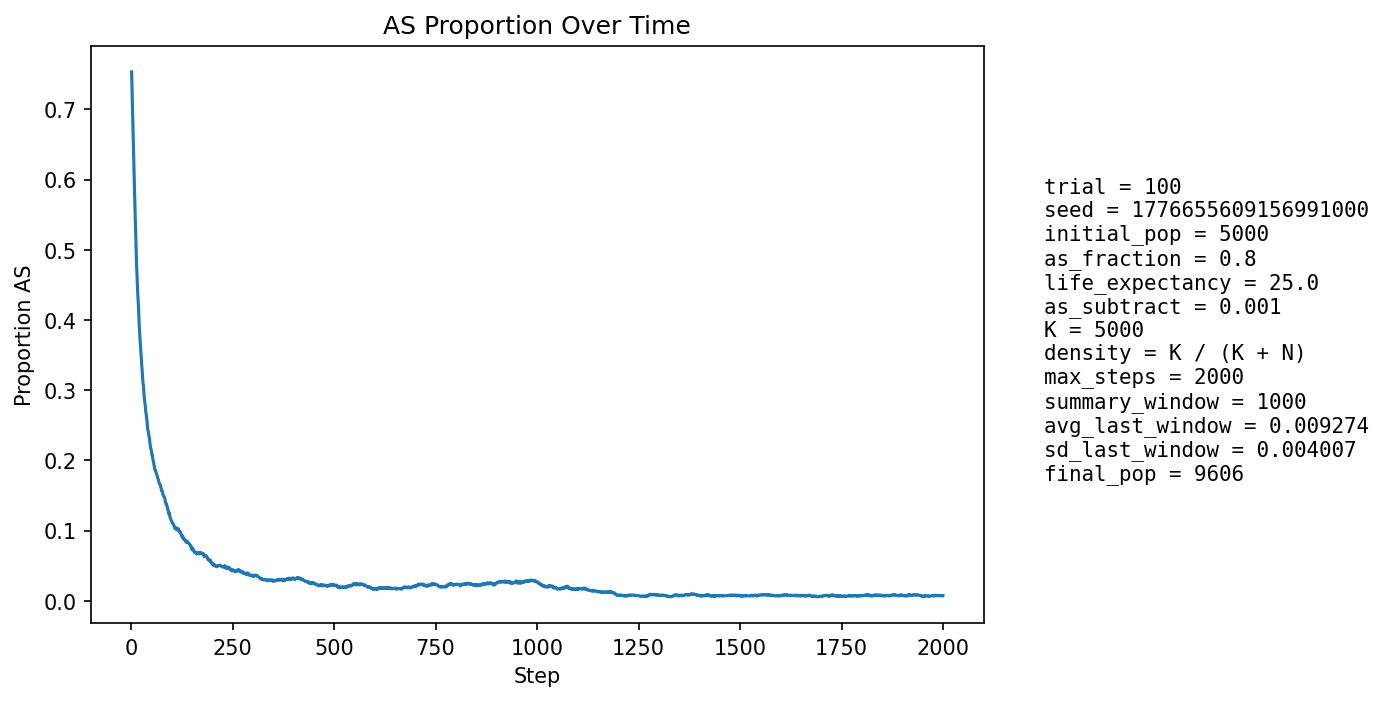

Data behind this chart, as committed beside it:
step, population_size, births, newborn_AA, newborn_AS, newborn_SS, prop_newborn_AA, prop_newborn_AS, prop_newborn_SS, prop_repro_AA, prop_repro_AS, prop_AS_population
1, 5194, 1296, 461, 632, 203, 0.3557, 0.4877, 0.1566, 0.1992, 0.8008, 0.7534
2, 5308, 1272, 454, 635, 183, 0.3569, 0.4992, 0.1439, 0.1994, 0.8006, 0.7291
3, 5392, 1259, 477, 592, 190, 0.3789, 0.4702, 0.1509, 0.1996, 0.8004, 0.7016
4, 5470, 1253, 455, 605, 193, 0.3631, 0.4828, 0.154, 0.2008, 0.7992, 0.6819
5, 5591, 1292, 478, 624, 190, 0.37, 0.483, 0.1471, 0.2465, 0.7535, 0.6612
6, 5754, 1322, 556, 614, 152, 0.4206, 0.4644, 0.115, 0.2854, 0.7146, 0.6343
7, 5903, 1336, 601, 594, 141, 0.4499, 0.4446, 0.1055, 0.3234, 0.6766, 0.6082
8, 6051, 1346, 613, 607, 126, 0.4554, 0.451, 0.09361, 0.3526, 0.6474, 0.5873
9, 6195, 1361, 642, 595, 124, 0.4717, 0.4372, 0.09111, 0.3789, 0.6211, 0.5659
10, 6350, 1388, 683, 582, 123, 0.4921, 0.4193, 0.08862, 0.4091, 0.5909, 0.5443
11, 6532, 1413, 732, 582, 99, 0.518, 0.4119, 0.07006, 0.4395, 0.5605, 0.523
12, 6686, 1436, 761, 562, 113, 0.5299, 0.3914, 0.07869, 0.4653, 0.5347, 0.503
13, 6861, 1444, 816, 549, 79, 0.5651, 0.3802, 0.05471, 0.4787, 0.5213, 0.4823
14, 6991, 1454, 803, 552, 99, 0.5523, 0.3796, 0.06809, 0.4948, 0.5052, 0.4675
15, 7139, 1477, 830, 558, 89, 0.5619, 0.3778, 0.06026, 0.5104, 0.4896, 0.4537
16, 7286, 1496, 874, 544, 78, 0.5842, 0.3636, 0.05214, 0.5279, 0.4721, 0.4389
17, 7425, 1516, 878, 560, 78, 0.5792, 0.3694, 0.05145, 0.5477, 0.4523, 0.4288
18, 7555, 1525, 907, 545, 73, 0.5948, 0.3574, 0.04787, 0.5615, 0.4385, 0.4176
19, 7670, 1536, 947, 511, 78, 0.6165, 0.3327, 0.05078, 0.5726, 0.4274, 0.404
20, 7797, 1551, 1005, 483, 63, 0.648, 0.3114, 0.04062, 0.5855, 0.4145, 0.389
21, 7910, 1563, 982, 514, 67, 0.6283, 0.3289, 0.04287, 0.5948, 0.4052, 0.3812
22, 8016, 1575, 1019, 493, 63, 0.647, 0.313, 0.04, 0.604, 0.396, 0.3699
23, 8119, 1581, 1014, 513, 54, 0.6414, 0.3245, 0.03416, 0.6159, 0.3841, 0.3632
24, 8208, 1590, 1064, 470, 56, 0.6692, 0.2956, 0.03522, 0.6298, 0.3702, 0.3516
25, 8270, 1598, 1041, 482, 75, 0.6514, 0.3016, 0.04693, 0.6371, 0.3629, 0.3451
26, 8368, 1609, 1104, 455, 50, 0.6861, 0.2828, 0.03108, 0.6474, 0.3526, 0.3347
27, 8441, 1617, 1099, 464, 54, 0.6797, 0.287, 0.0334, 0.6539, 0.3461, 0.3279
28, 8514, 1624, 1137, 437, 50, 0.7001, 0.2691, 0.03079, 0.6639, 0.3361, 0.3183
29, 8581, 1625, 1148, 433, 44, 0.7065, 0.2665, 0.02708, 0.6713, 0.3287, 0.3102
30, 8656, 1632, 1126, 475, 31, 0.69, 0.2911, 0.019, 0.681, 0.319, 0.3076
31, 8708, 1636, 1175, 423, 38, 0.7182, 0.2586, 0.02323, 0.6876, 0.3124, 0.2983
32, 8759, 1640, 1192, 407, 41, 0.7268, 0.2482, 0.025, 0.6951, 0.3049, 0.2903
33, 8807, 1645, 1178, 427, 40, 0.7161, 0.2596, 0.02432, 0.7034, 0.2966, 0.2859
34, 8858, 1653, 1183, 434, 36, 0.7157, 0.2626, 0.02178, 0.706, 0.294, 0.2822
35, 8911, 1656, 1217, 413, 26, 0.7349, 0.2494, 0.0157, 0.7142, 0.2858, 0.2761
36, 8959, 1658, 1248, 387, 23, 0.7527, 0.2334, 0.01387, 0.7214, 0.2786, 0.2686
37, 8995, 1661, 1215, 418, 28, 0.7315, 0.2517, 0.01686, 0.7268, 0.2732, 0.2666
38, 9020, 1664, 1245, 384, 35, 0.7482, 0.2308, 0.02103, 0.7292, 0.2708, 0.2599
39, 9062, 1670, 1251, 395, 24, 0.7491, 0.2365, 0.01437, 0.7344, 0.2656, 0.256
40, 9093, 1673, 1301, 348, 24, 0.7776, 0.208, 0.01435, 0.7406, 0.2594, 0.2473
41, 9121, 1674, 1285, 364, 25, 0.7676, 0.2174, 0.01493, 0.7429, 0.2571, 0.2432
42, 9151, 1674, 1269, 382, 23, 0.7581, 0.2282, 0.01374, 0.7494, 0.2506, 0.2411
43, 9178, 1678, 1285, 370, 23, 0.7658, 0.2205, 0.01371, 0.7526, 0.2474, 0.2374
44, 9204, 1681, 1293, 365, 23, 0.7692, 0.2171, 0.01368, 0.7594, 0.2406, 0.2338
45, 9214, 1684, 1281, 371, 32, 0.7607, 0.2203, 0.019, 0.7652, 0.2348, 0.2317
46, 9233, 1686, 1327, 332, 27, 0.7871, 0.1969, 0.01601, 0.7685, 0.2315, 0.2252
47, 9262, 1687, 1336, 330, 21, 0.7919, 0.1956, 0.01245, 0.7716, 0.2284, 0.2208
48, 9280, 1689, 1335, 334, 20, 0.7904, 0.1978, 0.01184, 0.7735, 0.2265, 0.2171
49, 9293, 1688, 1313, 352, 23, 0.7778, 0.2085, 0.01363, 0.776, 0.224, 0.2161
50, 9308, 1690, 1335, 334, 21, 0.7899, 0.1976, 0.01243, 0.781, 0.219, 0.2124
51, 9329, 1691, 1359, 320, 12, 0.8037, 0.1892, 0.007096, 0.7863, 0.2137, 0.2084
52, 9338, 1691, 1327, 345, 19, 0.7847, 0.204, 0.01124, 0.7886, 0.2114, 0.2081
53, 9349, 1692, 1371, 305, 16, 0.8103, 0.1803, 0.009456, 0.7895, 0.2105, 0.2024
54, 9350, 1692, 1354, 314, 24, 0.8002, 0.1856, 0.01418, 0.7932, 0.2068, 0.2002
55, 9369, 1695, 1370, 314, 11, 0.8083, 0.1853, 0.00649, 0.7976, 0.2024, 0.1974
56, 9366, 1694, 1369, 301, 24, 0.8081, 0.1777, 0.01417, 0.7987, 0.2013, 0.194
57, 9377, 1696, 1380, 300, 16, 0.8137, 0.1769, 0.009434, 0.8039, 0.1961, 0.1912
58, 9381, 1695, 1390, 285, 20, 0.8201, 0.1681, 0.0118, 0.8057, 0.1943, 0.1873
59, 9397, 1698, 1388, 298, 12, 0.8174, 0.1755, 0.007067, 0.8075, 0.1925, 0.1855
60, 9401, 1697, 1366, 313, 18, 0.8049, 0.1844, 0.01061, 0.8101, 0.1899, 0.1854
... 1,940 more rows
